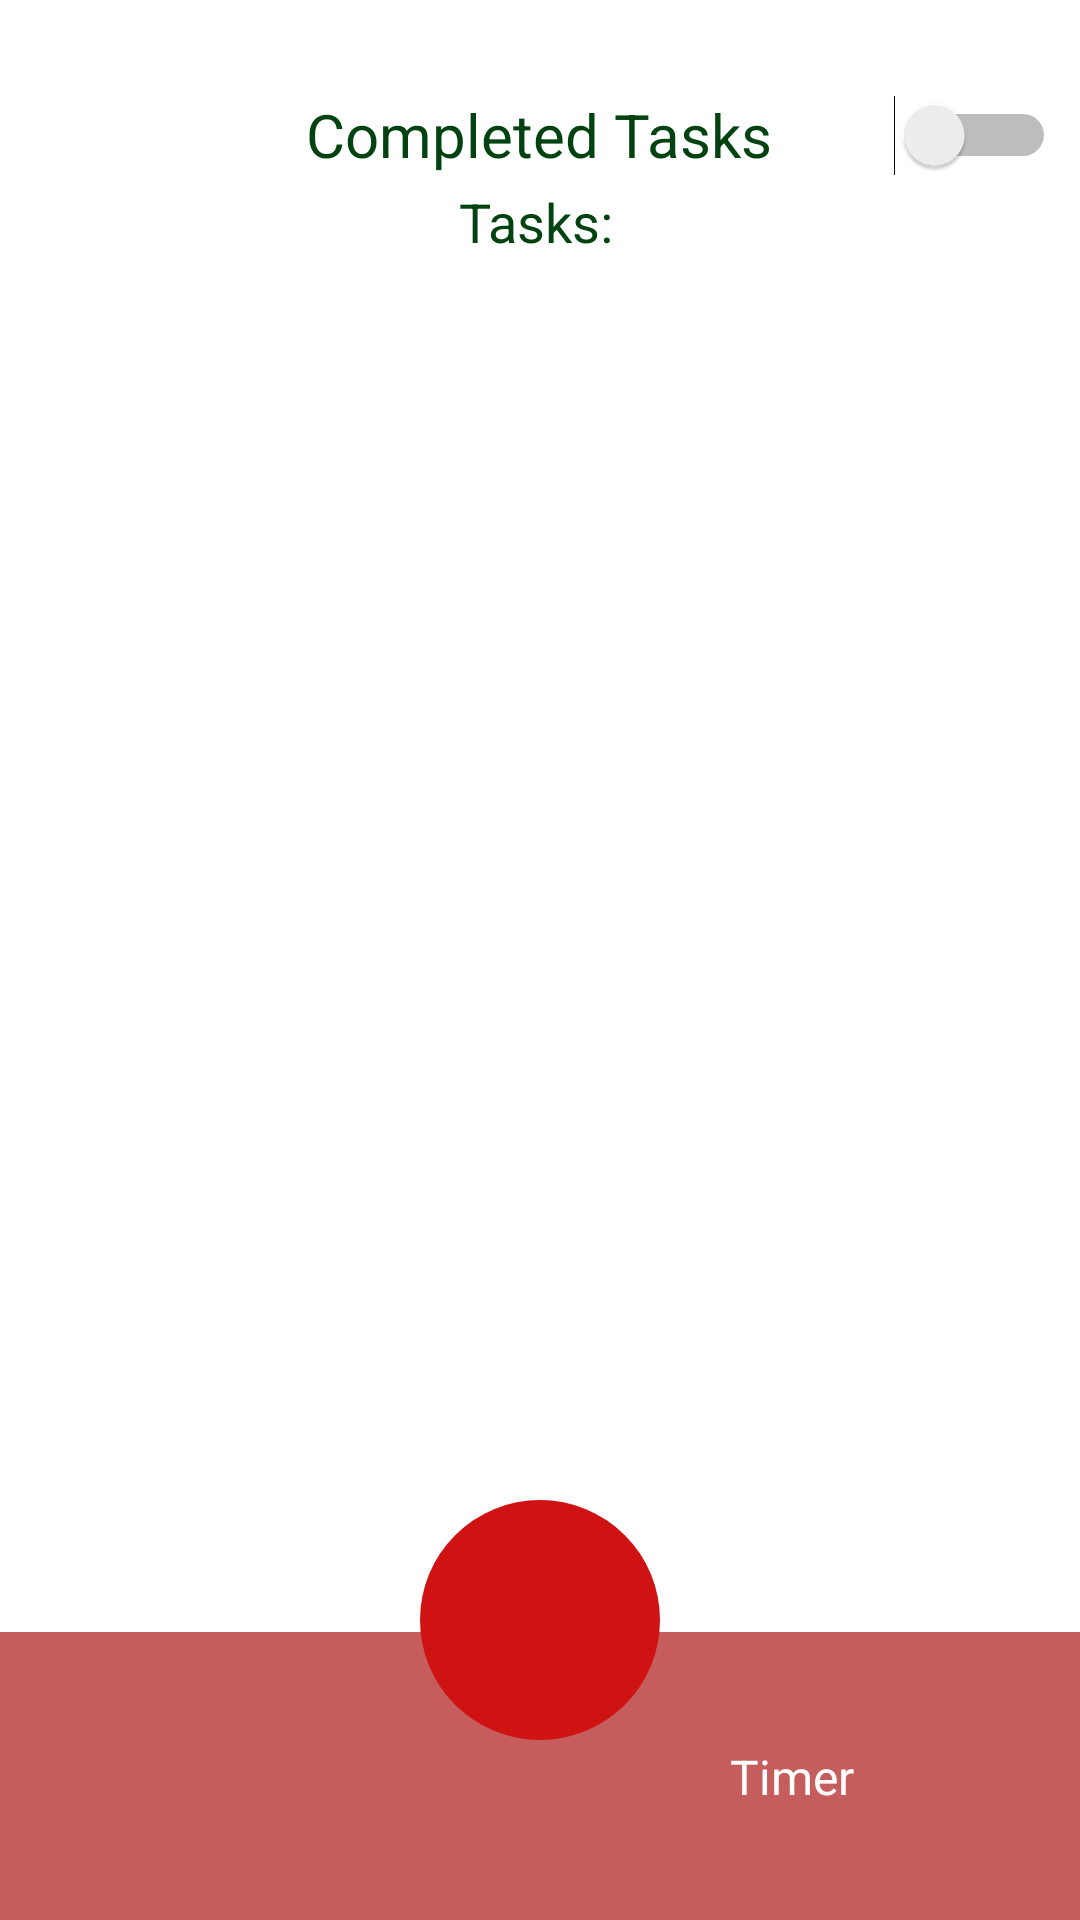

Reconstruct the res/layout file that produces this screen, plus the resources it refers to.
<!-- AndroidManifest.xml: application theme Theme.StudyApp -->
<!-- res/layout/activity_main.xml -->
<?xml version="1.0" encoding="utf-8"?>
<androidx.constraintlayout.widget.ConstraintLayout xmlns:android="http://schemas.android.com/apk/res/android"
    xmlns:app="http://schemas.android.com/apk/res-auto"
    xmlns:tools="http://schemas.android.com/tools"
    android:layout_width="match_parent"
    android:layout_height="match_parent"
    android:background="#FFFFFF"
    android:backgroundTint="#FFFFFF">

    <View
        android:id="@+id/view"
        android:layout_width="436dp"
        android:layout_height="96dp"
        android:background="#C65D5D"
        app:layout_constraintBottom_toBottomOf="parent"
        app:layout_constraintEnd_toEndOf="parent"
        app:layout_constraintHorizontal_bias="0.52"
        app:layout_constraintStart_toStartOf="parent" />

    <ImageButton
        android:id="@+id/create_button"
        android:layout_width="80dp"
        android:layout_height="80dp"
        android:layout_marginBottom="60dp"
        android:background="@drawable/round_button_red"
        android:contentDescription="@string/create_button_description"
        app:layout_constraintBottom_toBottomOf="@+id/view"
        app:layout_constraintEnd_toEndOf="parent"
        app:layout_constraintStart_toStartOf="parent"
        app:srcCompat="@drawable/ic_baseline_add_24" />

    <ImageButton
        android:id="@+id/timerButton"
        android:layout_width="60dp"
        android:layout_height="92dp"
        android:layout_marginEnd="8dp"
        android:backgroundTint="#00FFFFFF"
        android:contentDescription="@string/timer_button_description"
        app:layout_constraintBottom_toBottomOf="parent"
        app:layout_constraintEnd_toEndOf="parent"
        app:layout_constraintTop_toTopOf="@+id/view"
        app:srcCompat="@drawable/ic_baseline_arrow_right_24" />

    <TextView
        android:id="@+id/timerText"
        android:layout_width="56dp"
        android:layout_height="93dp"
        android:gravity="center"
        android:text="@string/timer_swipe"
        android:textColor="#FFFFFF"
        android:textSize="16sp"
        app:layout_constraintBottom_toBottomOf="parent"
        app:layout_constraintEnd_toStartOf="@+id/timerButton"
        app:layout_constraintTop_toTopOf="@+id/view"
        app:layout_constraintVertical_bias="0.542" />

    <androidx.recyclerview.widget.RecyclerView
        android:id="@+id/taskRecycler"
        android:layout_width="356dp"
        android:layout_height="477dp"
        android:layout_marginStart="8dp"
        android:layout_marginTop="32dp"
        android:layout_marginEnd="8dp"
        android:layout_marginBottom="16dp"
        app:layout_constraintBottom_toTopOf="@+id/create_button"
        app:layout_constraintEnd_toEndOf="parent"
        app:layout_constraintHorizontal_bias="0.529"
        app:layout_constraintStart_toStartOf="parent"
        app:layout_constraintTop_toTopOf="parent"
        app:layout_constraintVertical_bias="1.0" />

    <Switch
        android:id="@+id/completedSwitch"
        android:layout_width="250dp"
        android:layout_height="50dp"
        android:layout_marginTop="20dp"
        android:layout_marginEnd="8dp"
        android:text="@string/switch_text"
        android:textColor="#004210"
        android:textSize="20sp"
        app:layout_constraintEnd_toEndOf="parent"
        app:layout_constraintTop_toTopOf="parent" />

    <TextView
        android:id="@+id/textView"
        android:layout_width="wrap_content"
        android:layout_height="wrap_content"
        android:text="Tasks:"
        android:textColor="#004210"
        android:textSize="18sp"
        app:layout_constraintBottom_toBottomOf="parent"
        app:layout_constraintEnd_toEndOf="parent"
        app:layout_constraintHorizontal_bias="0.496"
        app:layout_constraintStart_toStartOf="parent"
        app:layout_constraintTop_toTopOf="parent"
        app:layout_constraintVertical_bias="0.1" />

</androidx.constraintlayout.widget.ConstraintLayout>
<!-- resources referenced by this layout -->
<resources>
  <!-- drawable round_button_red (drawable) -->
  <?xml version="1.0" encoding="utf-8"?>
  <ripple xmlns:android="http://schemas.android.com/apk/res/android"
      android:color="#680114">
      <item>
          <shape android:shape="oval">
              <solid android:color="#CF1313"/>
          </shape>
      </item>
  </ripple>
  <string name="create_button_description">Create Button</string>
  <string name="switch_text">Completed Tasks</string>
  <string name="timer_button_description">Navigate to the next screen</string>
  <string name="timer_swipe">Timer</string>
  <style name="Theme.StudyApp" parent="Theme.AppCompat.Light.NoActionBar">
          
          <item name="colorPrimary">@color/purple_500</item>
          <item name="colorPrimaryVariant">@color/purple_700</item>
          <item name="colorOnPrimary">@color/white</item>
          
          <item name="colorSecondary">@color/teal_200</item>
          <item name="colorSecondaryVariant">@color/teal_700</item>
          <item name="colorOnSecondary">@color/black</item>
          
          <item name="android:statusBarColor" tools:targetApi="l">?attr/colorPrimaryVariant</item>
          
      </style>
  <color name="purple_500">#FF6200EE</color>
  <color name="purple_700">#FF3700B3</color>
  <color name="white">#FFFFFFFF</color>
  <color name="teal_200">#FF03DAC5</color>
  <color name="teal_700">#FF018786</color>
  <color name="black">#FF000000</color>
</resources>
